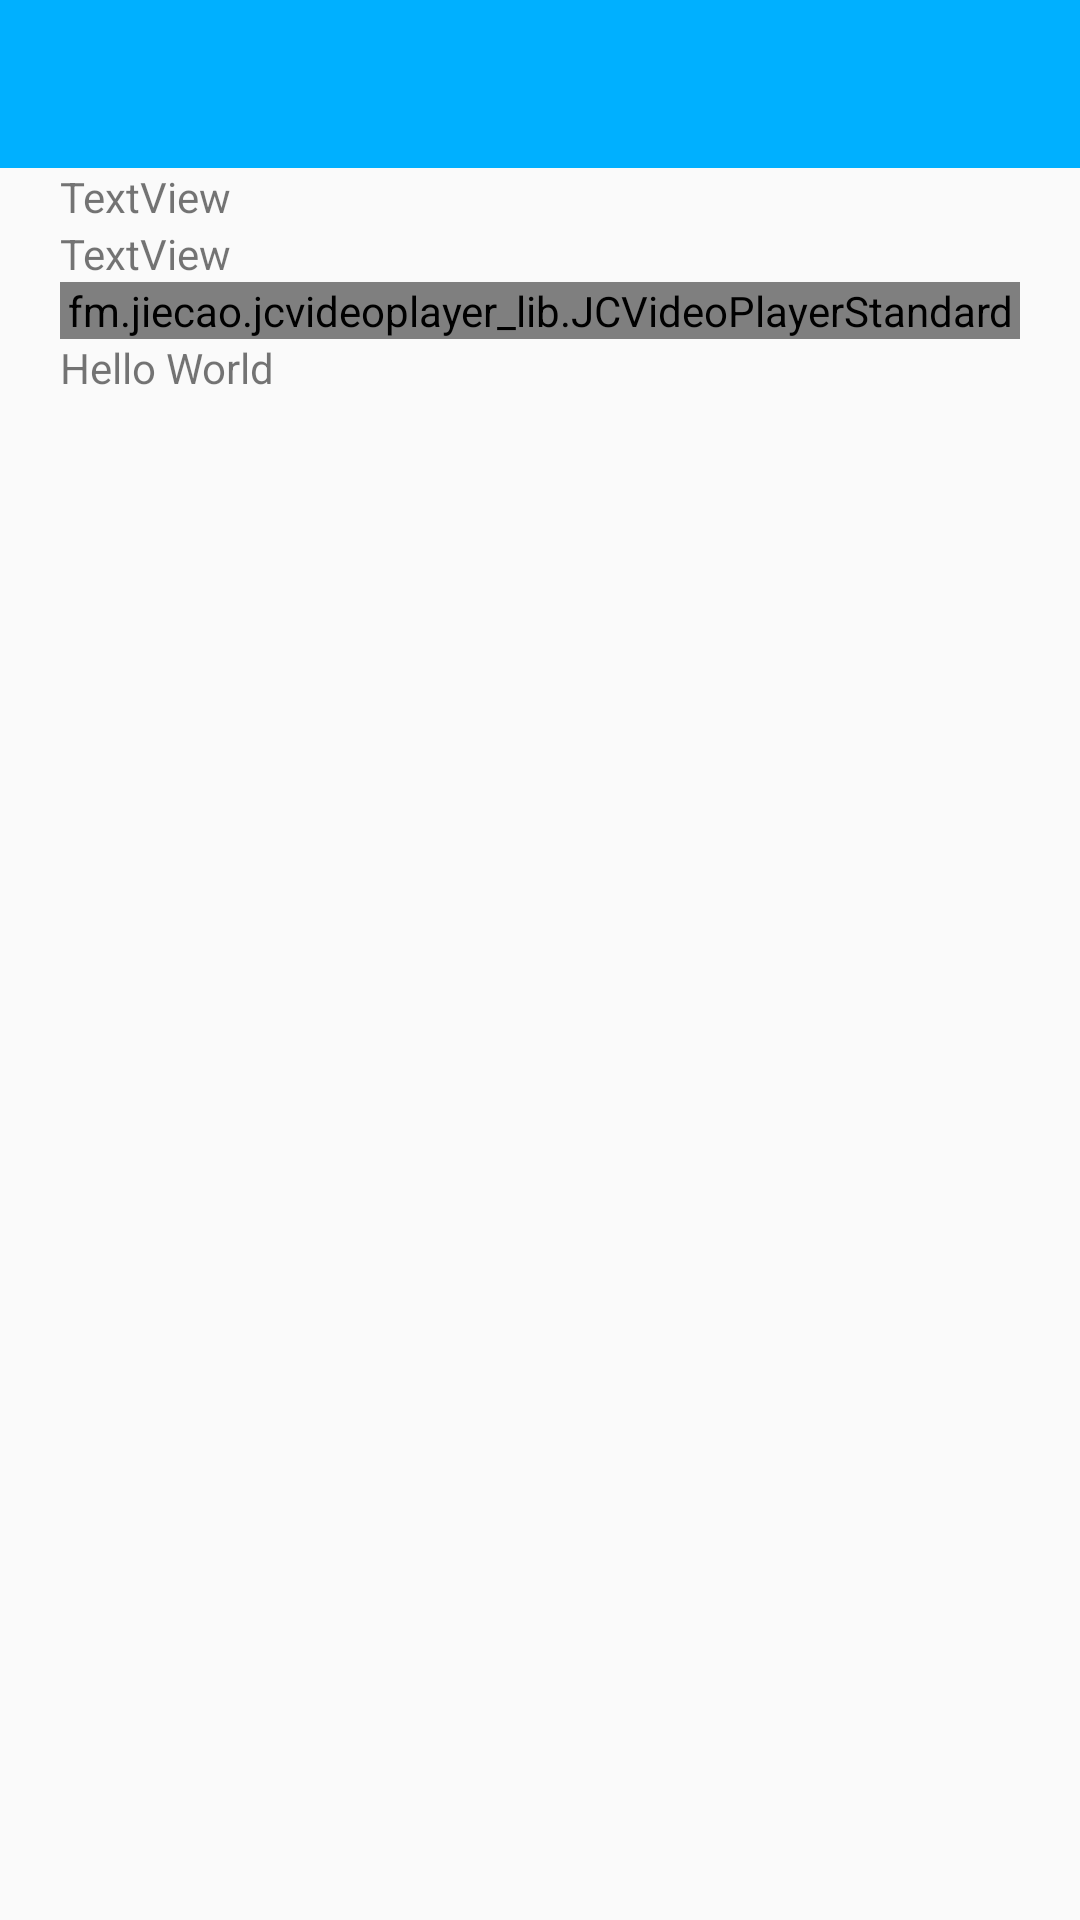

Here is an Android app screen rendered from its layout file. Give the layout XML and the strings, colors and styles it references.
<!-- AndroidManifest.xml: application theme AppTheme -->
<!-- res/layout/activity_newsread.xml -->
<LinearLayout xmlns:android="http://schemas.android.com/apk/res/android"
    xmlns:app="http://schemas.android.com/apk/res-auto"
    xmlns:tools="http://schemas.android.com/tools"
    android:layout_width="match_parent"
    android:layout_height="match_parent"
    android:orientation="vertical"
    tools:context=".MainActivity"
    >

    <androidx.appcompat.widget.Toolbar
        android:id="@+id/toolbar_read"
        android:layout_width="match_parent"
        android:layout_height="wrap_content"
        android:background="?attr/colorPrimary"
        android:minHeight="?attr/actionBarSize"
        android:theme="?attr/actionBarTheme" />

    <ScrollView
        android:id="@+id/id_scrollView"
        android:layout_width="match_parent"
        android:layout_height="wrap_content"
        android:background="@color/colorWhite">

        <LinearLayout
            android:layout_width="match_parent"
            android:layout_height="wrap_content"
            android:background="@color/colorWhite"
            android:orientation="vertical"
            android:paddingLeft="20dp"
            android:paddingRight="20dp">

            <TextView
                android:id="@+id/title_read"
                android:layout_width="match_parent"
                android:layout_height="wrap_content"
                android:background="@color/colorWhite"
                android:text="TextView" />

            <TextView
                android:id="@+id/info_read"
                android:layout_width="match_parent"
                android:layout_height="wrap_content"
                android:background="@color/colorWhite"
                android:text="TextView" />

            <ImageView
                android:id="@+id/image_read"
                android:layout_width="match_parent"
                android:layout_height="wrap_content"
                android:background="@color/colorWhite"
                app:srcCompat="@drawable/ic_launcher_background" />

            <fm.jiecao.jcvideoplayer_lib.JCVideoPlayerStandard
                android:id="@+id/playerstandard2"
                android:layout_width="match_parent"
                android:layout_height="wrap_content"/>

            <TextView
                android:id="@+id/content_read"
                android:layout_width="match_parent"
                android:layout_height="wrap_content"
                android:background="@color/colorWhite"
                android:text="@string/Hello_world" />
        </LinearLayout>
    </ScrollView>

</LinearLayout>
<!-- resources referenced by this layout -->
<resources>
  <string name="Hello_world">Hello World</string>
  <style name="AppTheme" parent="Theme.AppCompat.Light.NoActionBar">
          
          <item name="colorPrimary">@color/colorPrimary</item>
          <item name="colorPrimaryDark">@color/colorPrimaryDark</item>
          <item name="colorAccent">@color/colorAccent</item>
      </style>
  <color name="colorPrimary">#00B0FF</color>
  <color name="colorPrimaryDark">#2979FF</color>
  <color name="colorAccent">#D81B60</color>
</resources>
